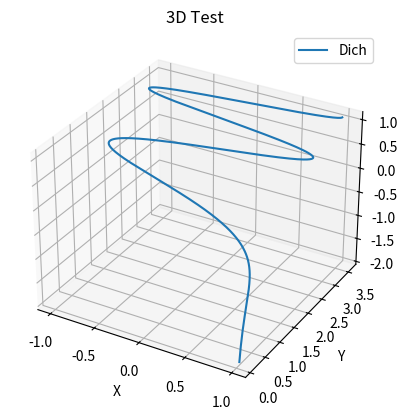

This chart was generated by the following Python code:
import numpy as np
import matplotlib.pyplot as plt
 
# Создание пространства для анимации
fig, ax = plt.subplots(subplot_kw={"projection": "3d"})
 
# Определение параметров кривой
t = np.arange(0.01, 4*np.pi, 0.01)
R = 1
 
# Параметрическое задание пространственной кривой
x = R * np.cos(t)
y = R * t**0.5
z = R * np.log10(t)
	
# Построение пространственной кривой
ax.plot(x, y, z, label='Dich')
 
ax.legend()
 
# Подписи осей
ax.set_xlabel('X')
ax.set_ylabel('Y')
ax.set_zlabel('Z')
 
# Подпись графика
ax.set_title('3D Test')
 
plt.savefig('3d.png')
